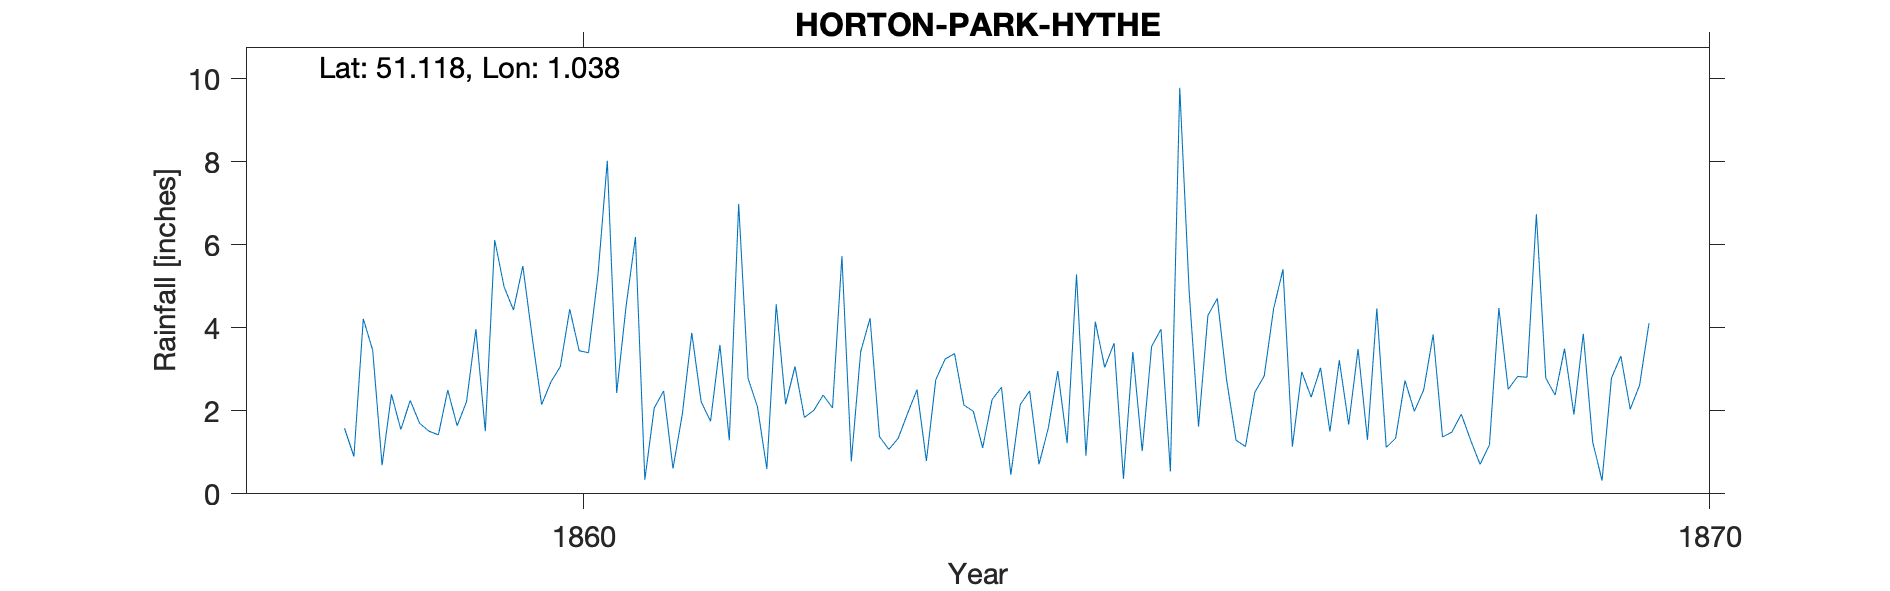

Data behind this chart, as committed beside it:
HORTON-PARK-HYTHE, , , , , , , , , , , , , , , , , , , , , , , 
Grid ref, TR127398, Long, 1.038, Lat, 51.12, Elevation, 280, ft, , , , , , , , , , , , , , , 
Station no, RR1799, , , , , , , , , , , , , , , , , , , , , , 
, 1850, 1851, 1852, 1853, 1854, 1855, 1856, 1857, 1858, 1859, 1860, 1861, 1862, 1863, 1864, 1865, 1866, 1867, 1868, 1869, , , 
January, , , , , , , , , , 1.7, 3.77, 0.34, 2.1, 4.23, 1.11, 4.15, 4.3, 3.04, 3.84, 2.79, , , 
February, , , , , , , , , , 1.51, 2.15, 2.07, 0.6, 1.38, 2.27, 3.05, 4.71, 1.5, 1.37, 2.38, , , 
March, , , , , , , , , , 1.42, 2.7, 2.48, 4.57, 1.07, 2.57, 3.63, 2.73, 3.22, 1.49, 3.5, , , 
April, , , , , , , , , , 2.5, 3.07, 0.61, 2.16, 1.34, 0.46, 0.36, 1.29, 1.67, 1.92, 1.91, , , 
May, , , , , , , , , 1.58, 1.64, 4.45, 1.93, 3.07, 1.94, 2.15, 3.42, 1.14, 3.49, 1.29, 3.86, , , 
June, , , , , , , , , 0.9, 2.22, 3.45, 3.88, 1.84, 2.51, 2.48, 1.03, 2.45, 1.3, 0.71, 1.25, , , 
July, , , , , , , , , 4.22, 3.97, 3.4, 2.22, 2.01, 0.79, 0.71, 3.55, 2.84, 4.47, 1.18, 0.32, , , 
August, , , , , , , , , 3.46, 1.51, 5.26, 1.75, 2.38, 2.75, 1.59, 3.97, 4.46, 1.12, 4.48, 2.79, , , 
September, , , , , , , , , 0.69, 6.12, 8.03, 3.59, 2.07, 3.25, 2.96, 0.54, 5.41, 1.34, 2.52, 3.32, , , 
October, , , , , , , , , 2.4, 4.99, 2.43, 1.29, 5.73, 3.38, 1.22, 9.79, 1.14, 2.73, 2.83, 2.04, , , 
November, , , , , , , , , 1.55, 4.43, 4.52, 6.99, 0.78, 2.14, 5.29, 4.88, 2.94, 1.99, 2.81, 2.62, , , 
December, , , , , , , , , 2.25, 5.49, 6.19, 2.78, 3.43, 1.99, 0.92, 1.62, 2.33, 2.51, 6.74, 4.11, , , 
Total, , , , , , , , , , 37.5, 49.42, 29.93, 30.74, 26.77, 23.73, 39.99, 35.74, 28.38, 31.18, 30.89, , , 
Note on TYR that 1860 total is doubtful, , , , , , , , , , , , , , , , , , , , , , , 
